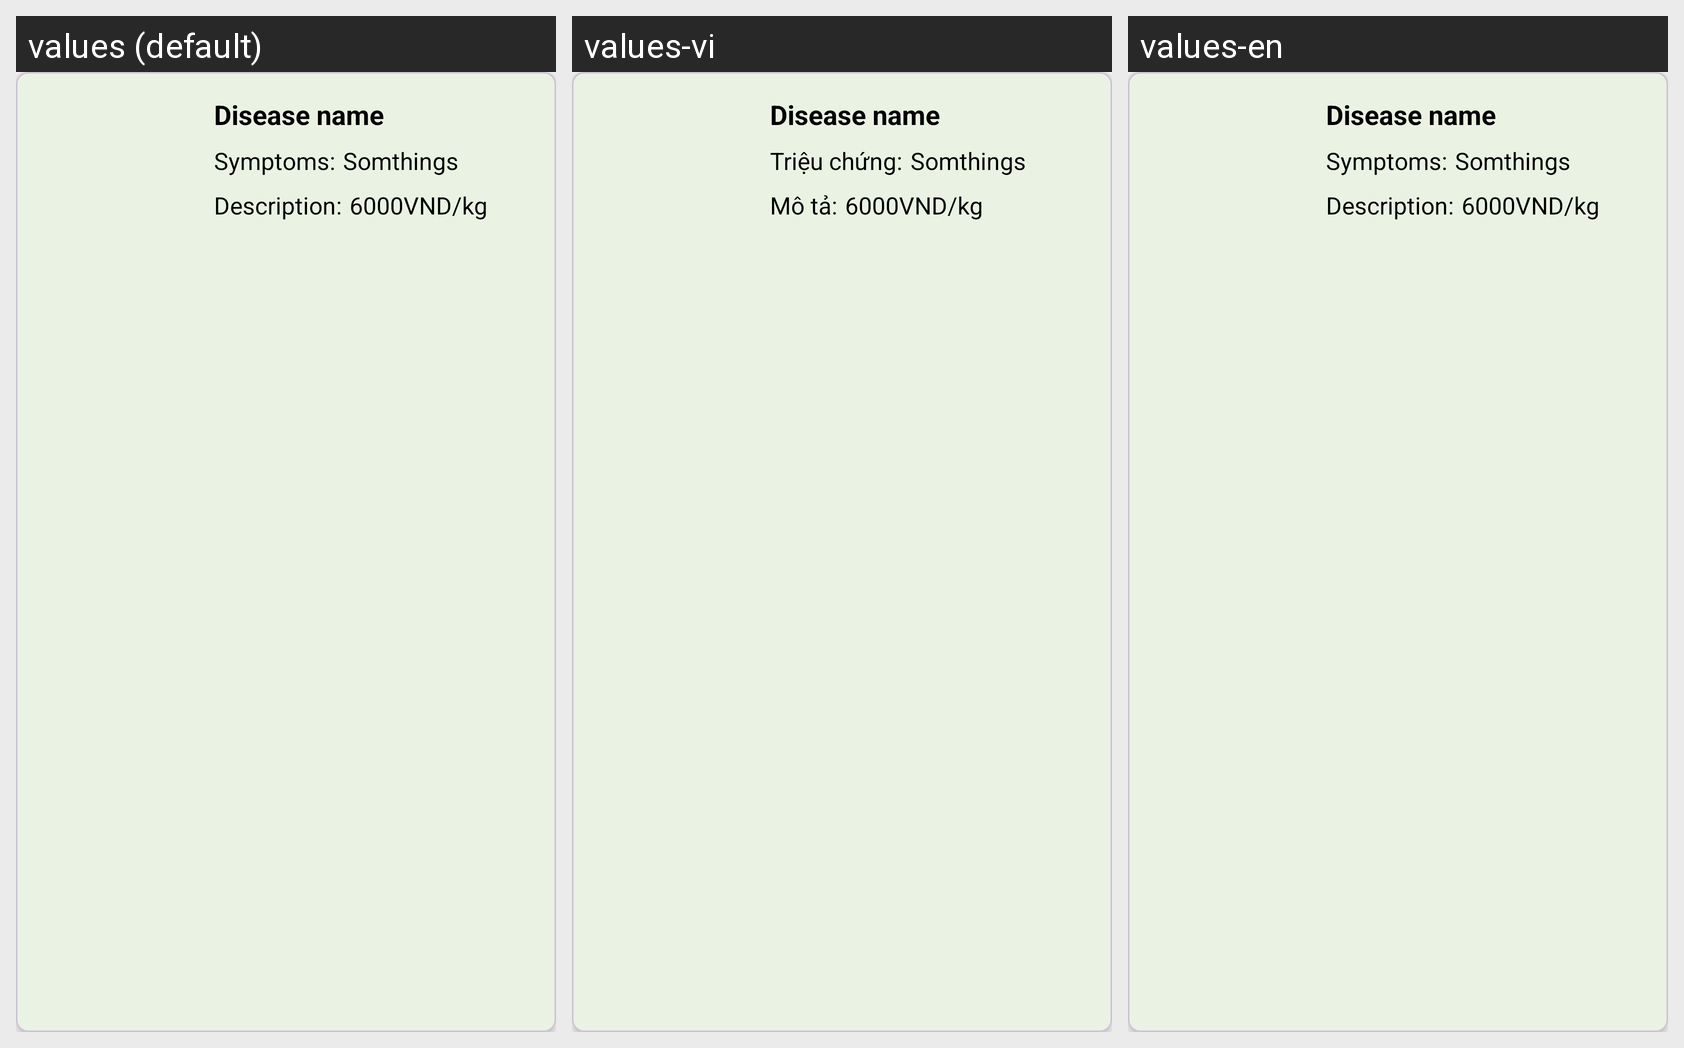

Here is an Android app screen in its default locale and in the app's own translations. Write out the translated-string differences for the strings that appear on this screen.
Android screen res/layout/disease.xml rendered under 3 locales, left to right: values (default), values-vi, values-en. Device: Nexus 5 (rendered at 1080×1920; each locale shown at half size, 540×960, under a caption strip naming it); theme Theme.RiceGrow.
Strings drawn on this screen, with the default value and each locale's value (text and hints the layout hard-codes, and strings that could not be matched under every locale, appear in the picture but are not listed):

symptoms_dot
  values: Symptoms:
  values-vi: Triệu chứng:
  values-en: Symptoms:

description
  values: Description:
  values-vi: Mô tả:
  values-en: Description:
